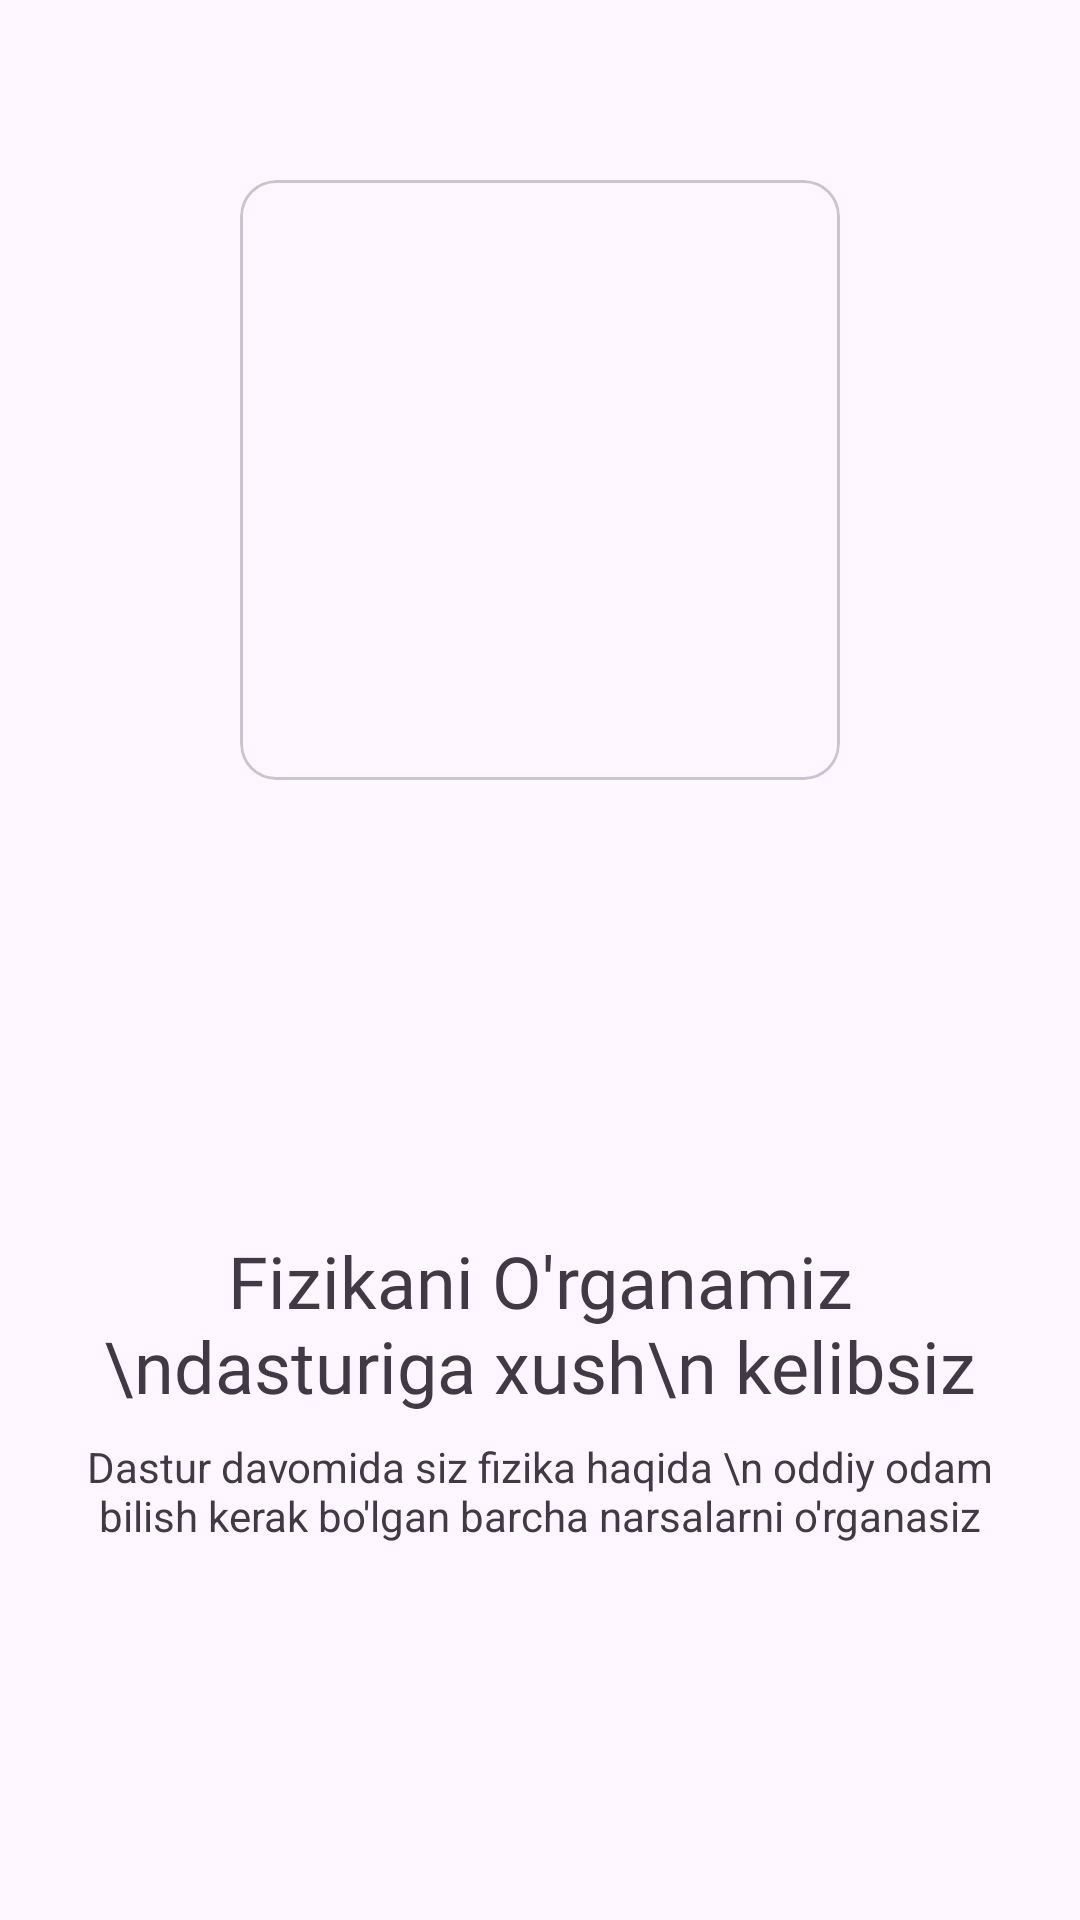

The Android layout XML behind this screen, and the referenced resources:
<!-- AndroidManifest.xml: application theme Theme.FizikaniOrganamiz -->
<!-- res/layout/page_first.xml -->
<?xml version="1.0" encoding="utf-8"?>
<androidx.constraintlayout.widget.ConstraintLayout xmlns:android="http://schemas.android.com/apk/res/android"
    android:layout_width="match_parent"
    android:layout_height="match_parent"
    xmlns:app="http://schemas.android.com/apk/res-auto"
    >

    <androidx.constraintlayout.widget.Guideline
        android:id="@+id/guideline"
        android:layout_width="match_parent"
        android:layout_height="match_parent"
        android:orientation="horizontal"
        app:layout_constraintGuide_percent="0.5"
        />
    <com.google.android.material.card.MaterialCardView
        android:id="@+id/card"
        android:layout_width="200dp"
        android:layout_height="200dp"
        app:layout_constraintLeft_toLeftOf="parent"
        app:layout_constraintRight_toRightOf="parent"
        app:layout_constraintTop_toTopOf="parent"
        app:layout_constraintBottom_toTopOf="@id/guideline"
        >
        <ImageView
            android:layout_width="match_parent"
            android:layout_height="match_parent"
            android:src="@drawable/page1_img"
            android:scaleType="centerCrop"
            />
    </com.google.android.material.card.MaterialCardView>

    <TextView
        android:id="@+id/text"
        android:layout_width="wrap_content"
        android:layout_height="wrap_content"
        android:text="Fizikani O'rganamiz \ndasturiga xush\n kelibsiz"
        android:paddingHorizontal="24dp"
        app:layout_constraintLeft_toLeftOf="parent"
        app:layout_constraintRight_toRightOf="parent"
        app:layout_constraintBottom_toBottomOf="parent"
        app:layout_constraintTop_toBottomOf="@id/guideline"
        android:textSize="24sp"
        android:fontFamily="@font/font2"
        android:textAlignment="center"
        app:layout_constraintVertical_bias="0.35"
        android:textColor="#3F3A43"
        />


    <TextView
        android:layout_width="wrap_content"
        android:layout_height="wrap_content"
        android:text="Dastur davomida siz fizika haqida \n oddiy odam bilish kerak bo'lgan barcha narsalarni o'rganasiz"
        android:textAlignment="center"
        app:layout_constraintTop_toBottomOf="@id/text"
        app:layout_constraintLeft_toLeftOf="parent"
        app:layout_constraintRight_toRightOf="parent"
        app:layout_constraintBottom_toBottomOf="parent"
        app:layout_constraintVertical_bias="0.06"
        android:paddingHorizontal="18dp"
        android:textColor="#3F3A43"
        />



</androidx.constraintlayout.widget.ConstraintLayout>
<!-- resources referenced by this layout -->
<resources>
  <style name="Theme.FizikaniOrganamiz" parent="Base.Theme.FizikaniOrganamiz" />
  <style name="Base.Theme.FizikaniOrganamiz" parent="Theme.Material3.DayNight.NoActionBar">
  
      </style>
</resources>
